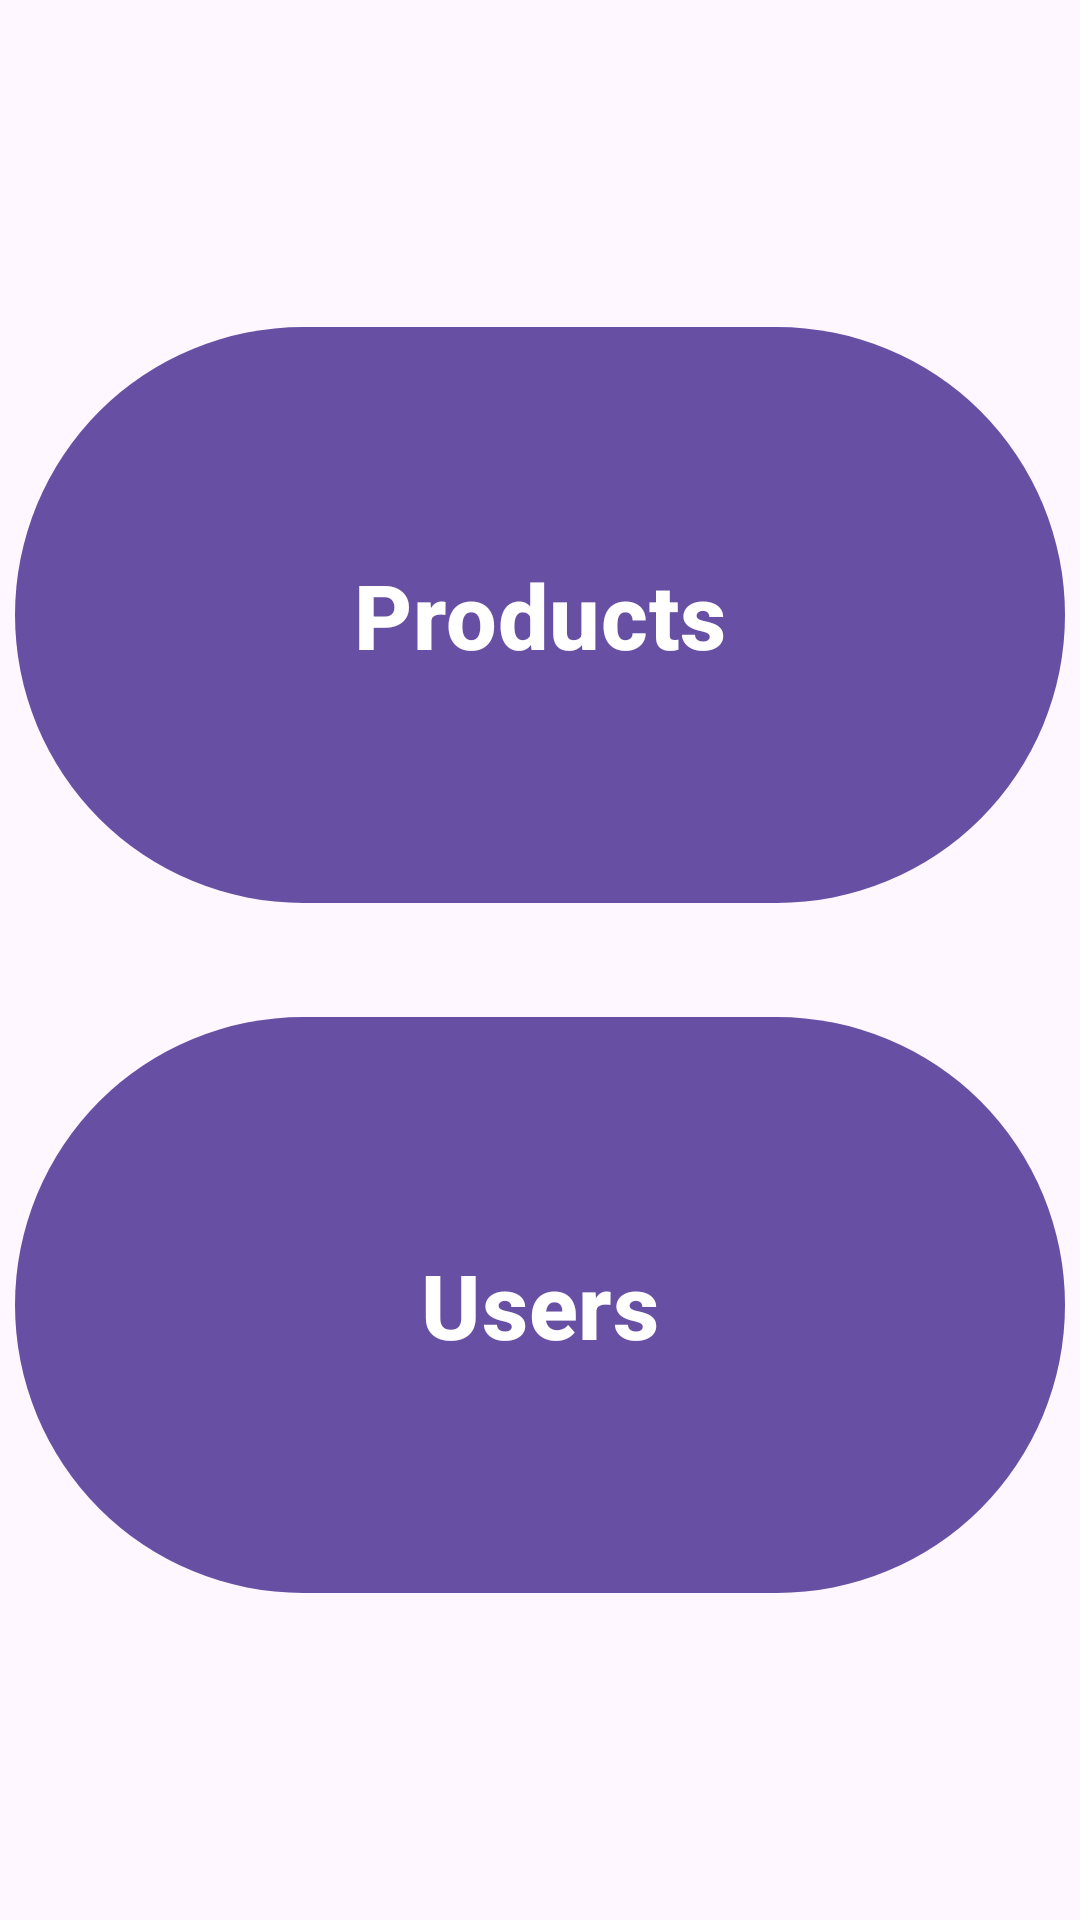

Produce the Android XML layout that renders to this screen, including the resource entries it uses.
<!-- AndroidManifest.xml: application theme Base.Theme.FakeApiApplication -->
<!-- res/layout/activity_main.xml -->
<?xml version="1.0" encoding="utf-8"?>
<layout xmlns:android="http://schemas.android.com/apk/res/android"
    xmlns:app="http://schemas.android.com/apk/res-auto"
    xmlns:tools="http://schemas.android.com/tools">

  <data>

  </data>

  <LinearLayout
      android:layout_width="match_parent"
      android:layout_height="match_parent"
      android:gravity="center"
      android:orientation="vertical"
      tools:context=".retrofit.activity.MainActivity">

    <com.google.android.material.button.MaterialButton
        android:layout_width="350dp"
        android:layout_height="200dp"
        android:text="Products"
        android:id="@+id/btn_products"
        android:textStyle="bold"
        android:textSize="30sp" />

    <com.google.android.material.button.MaterialButton
        android:layout_width="350dp"
        android:layout_height="200dp"
        android:text="Users"
        android:id="@+id/btn_users"
        android:layout_marginTop="30dp"
        android:textStyle="bold"
        android:textSize="30sp" />

  </LinearLayout>
</layout>
<!-- resources referenced by this layout -->
<resources>
  <style name="Base.Theme.FakeApiApplication" parent="Theme.Material3.DayNight">
          
          
      </style>
</resources>
